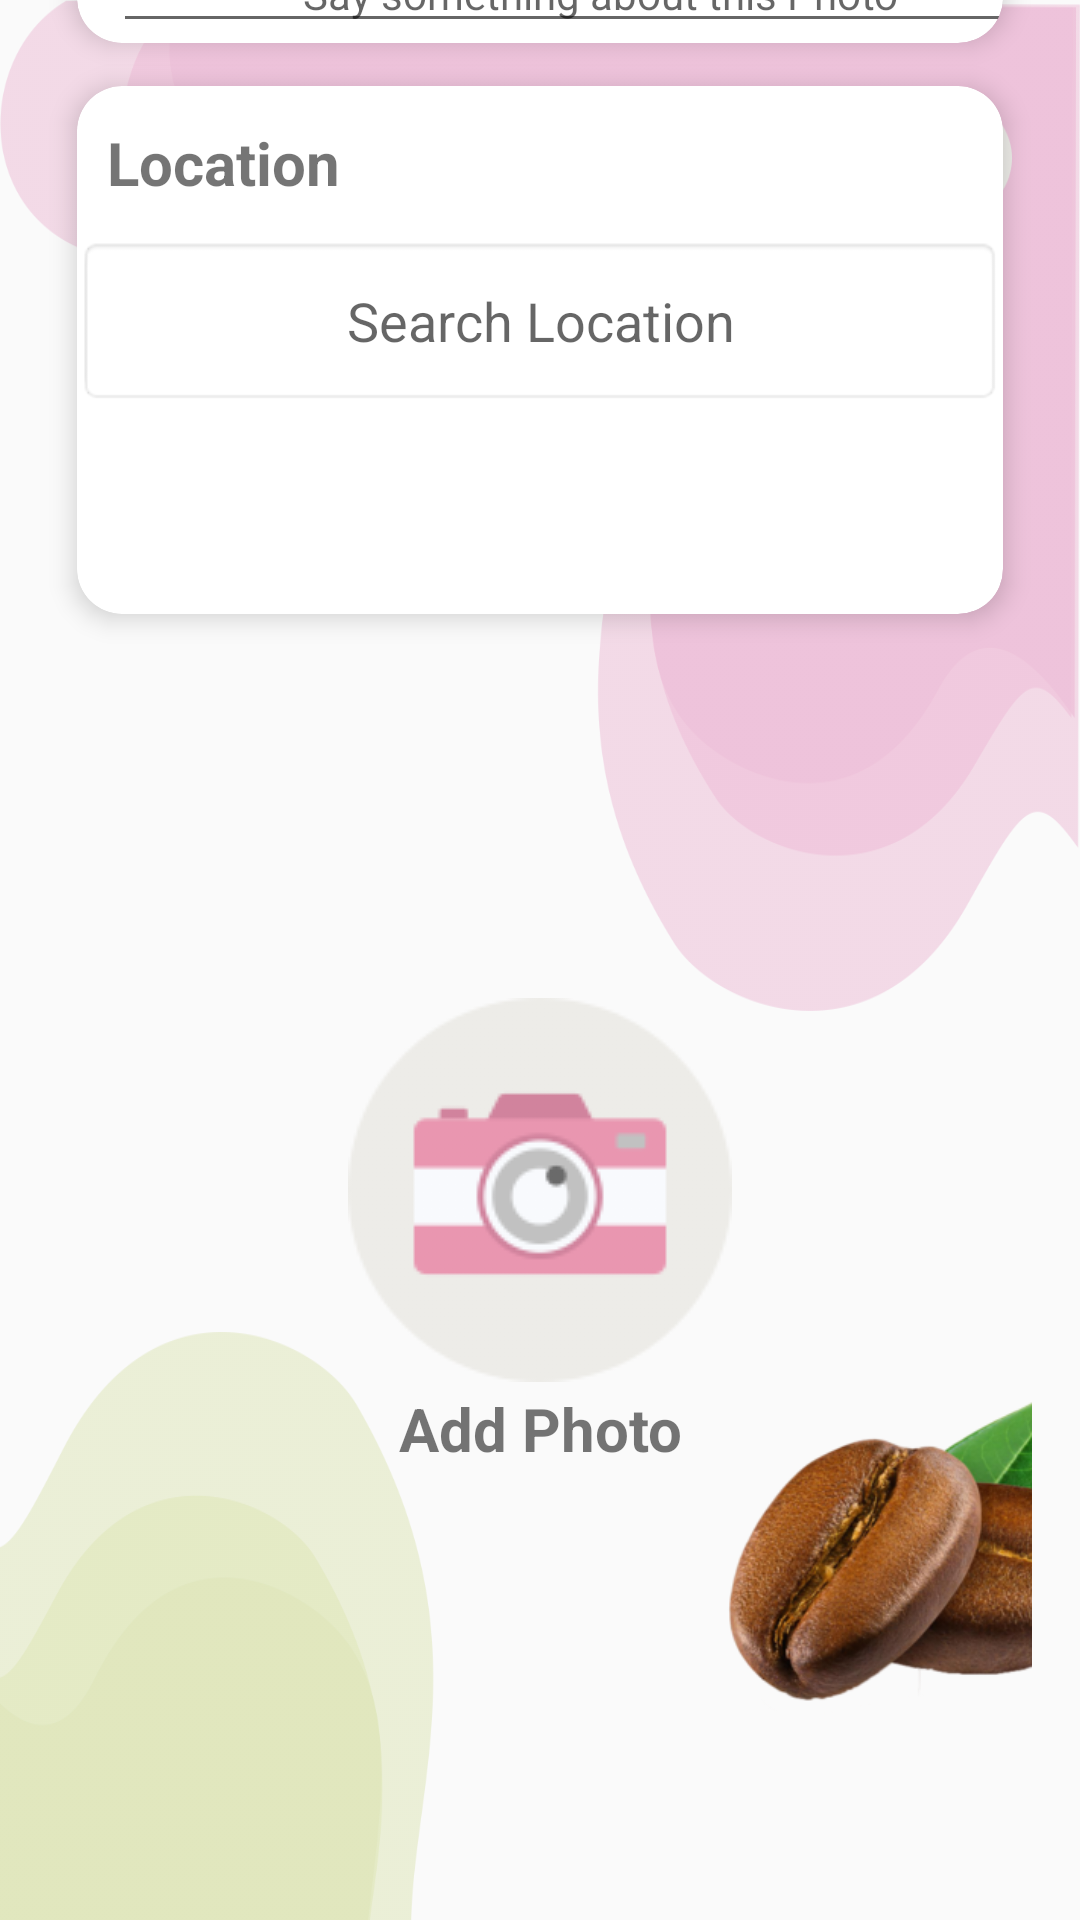

Produce the Android XML layout that renders to this screen, including the resource entries it uses.
<!-- AndroidManifest.xml: application theme Theme.MaterialComponents.Light.NoActionBar.Bridge -->
<!-- res/layout/fragment_add_post.xml -->
<?xml version="1.0" encoding="utf-8"?>
<androidx.constraintlayout.widget.ConstraintLayout xmlns:android="http://schemas.android.com/apk/res/android"
    xmlns:app="http://schemas.android.com/apk/res-auto"
    xmlns:tools="http://schemas.android.com/tools"
    xmlns:card_view="http://schemas.android.com/tools"
    android:layout_width="match_parent"
    android:layout_height="match_parent"
    android:orientation="vertical"
    android:id="@+id/layout1"
    tools:context=".Fragments.AddPostFragment">

    <ImageView
        android:id="@+id/imageView5"
        android:layout_width="wrap_content"
        android:layout_height="337dp"
        android:background="@drawable/pinkside"
        app:layout_constraintBottom_toBottomOf="@+id/layout1"
        app:layout_constraintStart_toStartOf="parent"
        app:layout_constraintTop_toTopOf="@+id/layout1"
        app:layout_constraintVertical_bias="0" />

    <ImageView
        android:layout_width="wrap_content"
        android:layout_height="364dp"
        android:layout_marginTop="444dp"
        android:layout_marginEnd="16dp"
        android:background="@drawable/green_background"
        app:layout_constraintEnd_toEndOf="parent"
        app:layout_constraintTop_toTopOf="parent" />


    <androidx.constraintlayout.widget.ConstraintLayout
        android:layout_width="match_parent"
        android:layout_height="70dp"
        android:layout_marginTop="16dp"
        app:layout_constraintEnd_toEndOf="parent"
        app:layout_constraintHorizontal_bias="0.0"
        app:layout_constraintStart_toStartOf="parent"
        app:layout_constraintTop_toTopOf="parent"
        tools:ignore="MissingConstraints">


        <Button
            android:id="@+id/btn_post"
            android:layout_width="40dp"
            android:layout_height="40dp"
            android:background="@drawable/share"
            app:layout_constraintBottom_toBottomOf="parent"
            app:layout_constraintEnd_toEndOf="parent"
            app:layout_constraintHorizontal_bias="0.929"
            app:layout_constraintStart_toStartOf="parent"
            app:layout_constraintTop_toTopOf="parent"
            app:layout_constraintVertical_bias="0.555" />

        <TextView
            android:id="@+id/textView3"
            android:layout_width="wrap_content"
            android:layout_height="wrap_content"
            android:layout_marginStart="152dp"
            android:text="Create Post"
            android:textSize="22dp"
            android:textStyle="bold"
            app:layout_constraintBottom_toBottomOf="parent"
            app:layout_constraintStart_toStartOf="parent"
            app:layout_constraintTop_toTopOf="parent"
            app:layout_constraintVertical_bias="0.478" />

    </androidx.constraintlayout.widget.ConstraintLayout>

    <LinearLayout
        android:id="@+id/linearLayout2"
        android:layout_width="match_parent"
        android:layout_height="750dp"
        android:orientation="vertical"
        android:padding="16dp"
        app:layout_constraintBottom_toBottomOf="parent"
        app:layout_constraintEnd_toEndOf="parent"
        app:layout_constraintStart_toStartOf="parent">


        <androidx.cardview.widget.CardView
            android:layout_width="match_parent"
            android:layout_height="100dp"
            android:layout_marginTop="20dp"
            app:cardCornerRadius="15dp"
            app:cardElevation="5dp"
            app:cardUseCompatPadding="true"
            card_view:cardCornerRAdius="5dp">

            <TextView
                android:layout_width="wrap_content"
                android:layout_height="wrap_content"
                android:layout_marginLeft="10dp"
                android:layout_marginTop="12dp"
                android:text="Caption"

                android:textSize="20dp"
                android:textStyle="bold" />

            <EditText
                android:id="@+id/txt_caption"
                android:layout_width="325dp"
                android:layout_height="wrap_content"
                android:layout_marginLeft="12dp"
                android:layout_marginTop="40dp"
                android:gravity="center"
                android:hint="Say something about this Photo"
                android:textSize="14dp" />

        </androidx.cardview.widget.CardView>

        <androidx.cardview.widget.CardView
            android:layout_width="match_parent"
            android:layout_height="200dp"
            android:layout_marginTop="-10dp"
            app:cardCornerRadius="15dp"
            app:cardElevation="5dp"
            app:cardUseCompatPadding="true"
            card_view:cardCornerRAdius="5dp">

            <TextView
                android:layout_width="wrap_content"
                android:layout_height="wrap_content"
                android:layout_marginLeft="10dp"
                android:layout_marginTop="12dp"
                android:text="Location"
                android:textSize="20dp"
                android:textStyle="bold" />

            <EditText
                android:layout_width="match_parent"
                android:layout_height="wrap_content"
                android:id="@+id/txt_edit"
                android:hint="Search Location"
                android:padding="16dp"
                android:drawableLeft="@drawable/ic_baseline_location_on_24"
                android:gravity="center"
                android:layout_marginTop="50dp"
                android:background="@android:drawable/editbox_background"/>

            <TextView
                android:id="@+id/txt_Location"
                android:layout_width="325dp"
                android:layout_height="wrap_content"
                android:layout_marginLeft="12dp"
                android:layout_marginTop="120dp"
                android:gravity="center"
                android:textSize="14dp" />

        </androidx.cardview.widget.CardView>

        <LinearLayout
            android:layout_width="match_parent"
            android:layout_height="377dp"
            android:orientation="vertical">

            <androidx.constraintlayout.widget.ConstraintLayout
                android:id="@+id/add_photo_layout"
                android:layout_width="match_parent"
                android:layout_height="match_parent"
                android:gravity="center_horizontal"
                android:orientation="vertical">

                <ImageView
                    android:id="@+id/imageView"
                    android:layout_width="269dp"
                    android:layout_height="254dp"
                    android:layout_marginTop="52dp"
                    android:background="@drawable/addphotoborder"
                    app:layout_constraintEnd_toEndOf="parent"
                    app:layout_constraintStart_toStartOf="parent"
                    app:layout_constraintTop_toTopOf="parent" />


                <TextView
                    android:id="@+id/textView"
                    android:layout_width="wrap_content"
                    android:layout_height="wrap_content"
                    android:layout_marginTop="116dp"
                    android:background="@drawable/camera1"
                    app:layout_constraintEnd_toEndOf="parent"
                    app:layout_constraintStart_toStartOf="parent"
                    app:layout_constraintTop_toTopOf="parent" />

                <TextView
                    android:id="@+id/textView2"
                    android:layout_width="108dp"
                    android:layout_height="27dp"
                    android:layout_marginBottom="104dp"
                    android:gravity="center"
                    android:text="Add Photo"

                    android:textSize="20dp"
                    android:textStyle="bold"
                    app:layout_constraintBottom_toBottomOf="parent"
                    app:layout_constraintEnd_toEndOf="parent"
                    app:layout_constraintStart_toStartOf="parent" />

                <ImageView
                    android:id="@+id/imageview1"
                    android:layout_width="152dp"
                    android:layout_height="148dp"
                    android:layout_marginStart="220dp"
                    android:src="@drawable/nut"
                    app:layout_constraintBottom_toBottomOf="parent"
                    app:layout_constraintStart_toStartOf="parent"
                    app:layout_constraintTop_toTopOf="parent"
                    app:layout_constraintVertical_bias="0.982" />

            </androidx.constraintlayout.widget.ConstraintLayout>

        </LinearLayout>

    </LinearLayout>

</androidx.constraintlayout.widget.ConstraintLayout>
<!-- resources referenced by this layout -->
<resources>
  <!-- drawable camera1: png bitmap (drawable-v24, 10100 bytes) -->
  <!-- drawable green_background: png bitmap (drawable-v24, 53924 bytes) -->
  <!-- drawable nut: png bitmap (drawable-v24, 97943 bytes) -->
  <!-- drawable pinkside: png bitmap (drawable-v24, 57631 bytes) -->
  <!-- drawable share: png bitmap (drawable-v24, 7538 bytes) -->
</resources>
